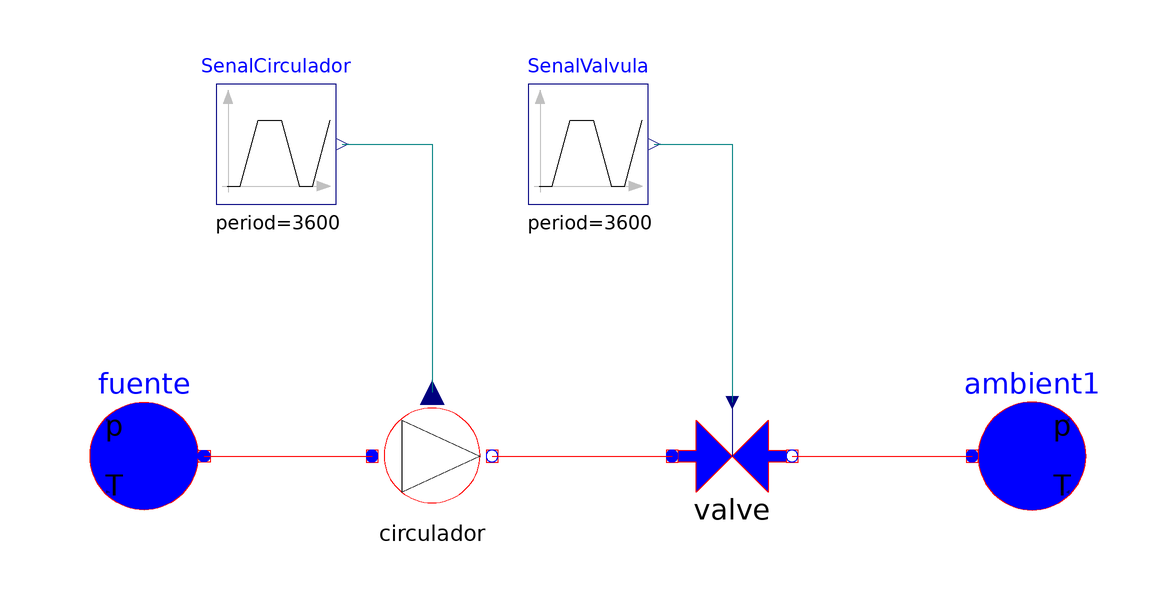

The component connection diagram of the Modelica model below, drawn from its own Placement and Line annotations.

model Validacion_01 "Validacion basica del circulador" 
annotation (Documentation(info="<HTML>
<p>
Este modelo de validación representa el ensayo común para obtener la curva de una bomba.<br>
Como actualmente el modelo del circulador está muy simplificado esta validación no resulta definitoria.<br>
</p>
</HTML>"));
  
  Circulador circulador(
    medium=Modelica.Thermal.FluidHeatFlow.Media.Water(),
    espec=Soltermica.Bombas.Circuladores.CatalogoEquipos.GRUNDFOS_UPS_25_120(),
    T_ini=293.15) annotation (extent=[-40,-20; -20,0]);
  
  Modelica.Thermal.FluidHeatFlow.Components.Valve valve(
    medium=Modelica.Thermal.FluidHeatFlow.Media.Water(),
    y1=1,
    Kv1=0.0002,
    kv0=0.00001,
    dp0=151300,
    rho0=995.6) annotation (extent=[10,-20; 30,0]);
  Modelica.Thermal.FluidHeatFlow.Sources.Ambient fuente(medium=
        Modelica.Thermal.FluidHeatFlow.Media.Water(), p_Ambient=101300) 
    annotation (extent=[-68,-20; -88,0]);
  Modelica.Thermal.FluidHeatFlow.Sources.Ambient ambient1(medium=
        Modelica.Thermal.FluidHeatFlow.Media.Water(), p_Ambient=101300) 
    annotation (extent=[60,-20; 80,0]);
  annotation (Diagram);
  Modelica.Blocks.Sources.Trapezoid SenalCirculador(
    rising=0.01,
    width=120,
    falling=0.01,
    period=3600,
    startTime=10) annotation (extent=[-66,32; -46,52]);
  Modelica.Blocks.Sources.Trapezoid SenalValvula(
    amplitude=0.5,
    rising=2,
    width=10,
    falling=2,
    period=3600,
    startTime=60) annotation (extent=[-14,32; 6,52]);
equation 
  connect(valve.flowPort_b, ambient1.flowPort) 
    annotation (points=[30,-10; 60,-10], style(color=1, rgbcolor={255,0,0}));
  connect(circulador.flowPort_b, valve.flowPort_a) 
    annotation (points=[-20,-10; 10,-10], style(color=1, rgbcolor={255,0,0}));
  connect(fuente.flowPort, circulador.flowPort_a) 
    annotation (points=[-68,-10; -40,-10], style(color=1, rgbcolor={255,0,0}));
  connect(SenalCirculador.y, circulador.u) annotation (points=[-45,42; -30,42; 
        -30,0.6], style(color=74, rgbcolor={0,0,127}));
  connect(SenalValvula.y, valve.y) annotation (points=[7,42; 20,42; 20,-1],
      style(color=74, rgbcolor={0,0,127}));
end Validacion_01;